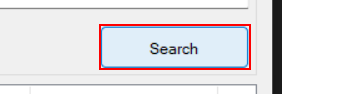
Task: Perform steps to generate security hash for employees
Workflow: AcmeSystem3_SearchForClient

Step 1 [try]: find 'button1' (acme-system3.exe)

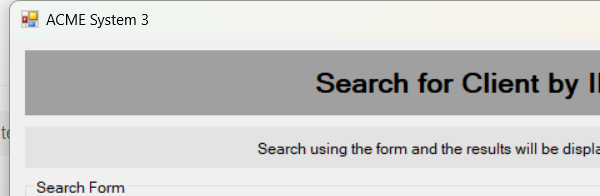
Step 2 [try]: Attach Window - Acme System 3 Search Page on 'SearchingClient' (acme-system3.exe)

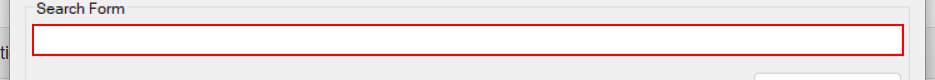
Step 3 [try]: type [In_strClientID] into 'textBox1'

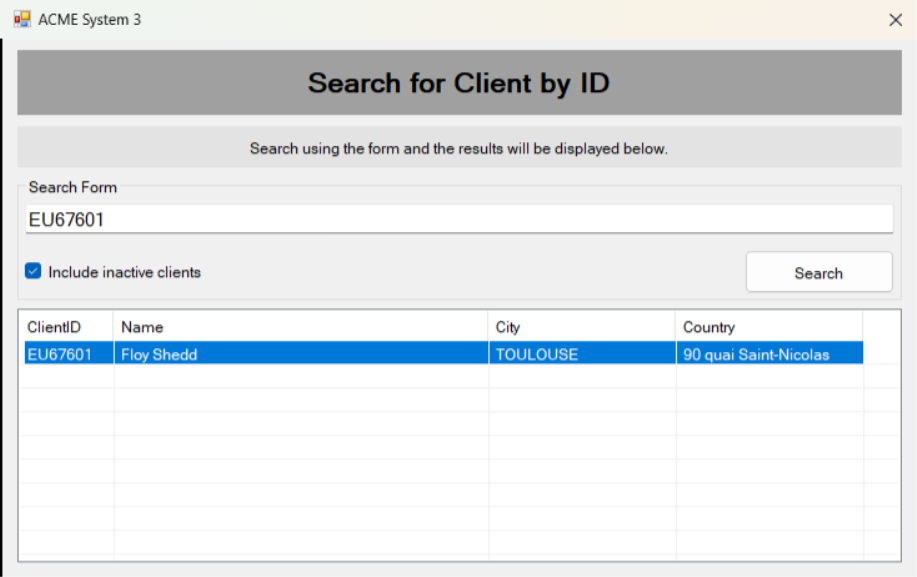
Step 4: ACME System 3 on 'SearchingClient' (acme-system3.exe)

Step 5: check 'checkBox1' (acme-system3.exe) (no picture)

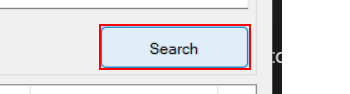
Step 6: click on 'button1'

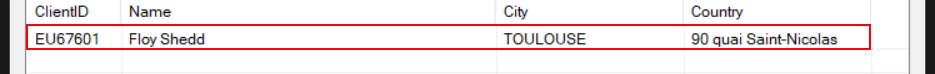
Step 7: click on the list item

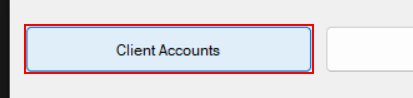
Step 8 [try]: find 'button1' (acme-system3.exe)
